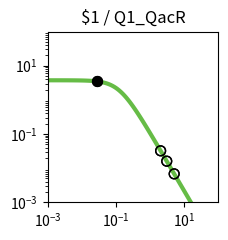

Reproduce this figure in Python. (Note: this script raises an exception after producing the figure.)
import matplotlib.pyplot as plt
import matplotlib.ticker as ticker
import numpy as np

fig, ax = plt.subplots(figsize=(2.5,2.5))

plt.xlim(1.000000e-03, 1.000000e+02)
plt.ylim(1.000000e-03, 1.000000e+02)

x = np.array([1.000000e-03,1.122018e-03,1.258925e-03,1.412538e-03,1.584893e-03,1.778279e-03,1.995262e-03,2.238721e-03,2.511886e-03,2.818383e-03,3.162278e-03,3.548134e-03,3.981072e-03,4.466836e-03,5.011872e-03,5.623413e-03,6.309573e-03,7.079458e-03,7.943282e-03,8.912509e-03,1.000000e-02,1.122018e-02,1.258925e-02,1.412538e-02,1.584893e-02,1.778279e-02,1.995262e-02,2.238721e-02,2.511886e-02,2.818383e-02,3.162278e-02,3.548134e-02,3.981072e-02,4.466836e-02,5.011872e-02,5.623413e-02,6.309573e-02,7.079458e-02,7.943282e-02,8.912509e-02,1.000000e-01,1.122018e-01,1.258925e-01,1.412538e-01,1.584893e-01,1.778279e-01,1.995262e-01,2.238721e-01,2.511886e-01,2.818383e-01,3.162278e-01,3.548134e-01,3.981072e-01,4.466836e-01,5.011872e-01,5.623413e-01,6.309573e-01,7.079458e-01,7.943282e-01,8.912509e-01,1.000000e+00,1.122018e+00,1.258925e+00,1.412538e+00,1.584893e+00,1.778279e+00,1.995262e+00,2.238721e+00,2.511886e+00,2.818383e+00,3.162278e+00,3.548134e+00,3.981072e+00,4.466836e+00,5.011872e+00,5.623413e+00,6.309573e+00,7.079458e+00,7.943282e+00,8.912509e+00,1.000000e+01,1.122018e+01,1.258925e+01,1.412538e+01,1.584893e+01,1.778279e+01,1.995262e+01,2.238721e+01,2.511886e+01,2.818383e+01,3.162278e+01,3.548134e+01,3.981072e+01,4.466836e+01,5.011872e+01,5.623413e+01,6.309573e+01,7.079458e+01,7.943282e+01,8.912509e+01,1.000000e+02,])
y = np.array([3.743023e+00,3.742811e+00,3.742553e+00,3.742239e+00,3.741857e+00,3.741392e+00,3.740827e+00,3.740139e+00,3.739302e+00,3.738283e+00,3.737045e+00,3.735539e+00,3.733708e+00,3.731482e+00,3.728776e+00,3.725488e+00,3.721495e+00,3.716646e+00,3.710762e+00,3.703627e+00,3.694979e+00,3.684510e+00,3.671847e+00,3.656554e+00,3.638113e+00,3.615918e+00,3.589270e+00,3.557364e+00,3.519290e+00,3.474038e+00,3.420511e+00,3.357552e+00,3.283988e+00,3.198694e+00,3.100683e+00,2.989213e+00,2.863910e+00,2.724897e+00,2.572906e+00,2.409349e+00,2.236335e+00,2.056601e+00,1.873362e+00,1.690098e+00,1.510287e+00,1.337152e+00,1.173438e+00,1.021263e+00,8.820515e-01,7.565433e-01,6.448697e-01,5.466639e-01,4.611882e-01,3.874577e-01,3.243499e-01,2.706920e-01,2.253259e-01,1.871532e-01,1.551622e-01,1.284421e-01,1.061873e-01,8.769495e-02,7.235897e-02,5.966116e-02,4.916178e-02,4.048981e-02,3.333374e-02,2.743305e-02,2.257054e-02,1.856560e-02,1.526839e-02,1.255478e-02,1.032212e-02,8.485600e-03,6.975223e-03,5.733271e-03,4.712171e-03,3.872742e-03,3.182722e-03,2.615559e-03,2.149407e-03,1.766294e-03,1.451442e-03,1.192696e-03,9.800637e-04,8.053313e-04,6.617458e-04,5.437571e-04,4.468031e-04,3.671347e-04,3.016706e-04,2.478787e-04,2.036781e-04,1.673588e-04,1.375156e-04,1.129939e-04,9.284472e-05,7.628851e-05,6.268458e-05,5.150650e-05,4.232170e-05,])
c = "#66bc46"

hi_x = np.array([2.854809e-02,2.854809e-02,])
hi_y = np.array([3.468499e+00,3.468499e+00,])
lo_x = np.array([3.068936e+00,5.072936e+00,3.068936e+00,5.072936e+00,2.032548e+00,2.032548e+00,])
lo_y = np.array([1.606568e-02,6.832855e-03,1.606568e-02,6.832855e-03,3.230626e-02,3.230626e-02,])

plt.loglog(x,y,lw=3,color=c)
plt.scatter(hi_x,hi_y,marker='o',s=50,color='black',zorder=10)
plt.scatter(lo_x,lo_y,marker='o',s=50,edgecolors='black',color='none',zorder=10)

plt.title("$1 / Q1_QacR")

ax.xaxis.set_major_locator(ticker.LogLocator(numticks=3))
ax.yaxis.set_major_locator(ticker.LogLocator(numticks=3))

ax.set_aspect('equal')
plt.tight_layout()

plt.savefig("/content/output/0x32/response_plot_$1_Q1_QacR.png", bbox_inches='tight')
